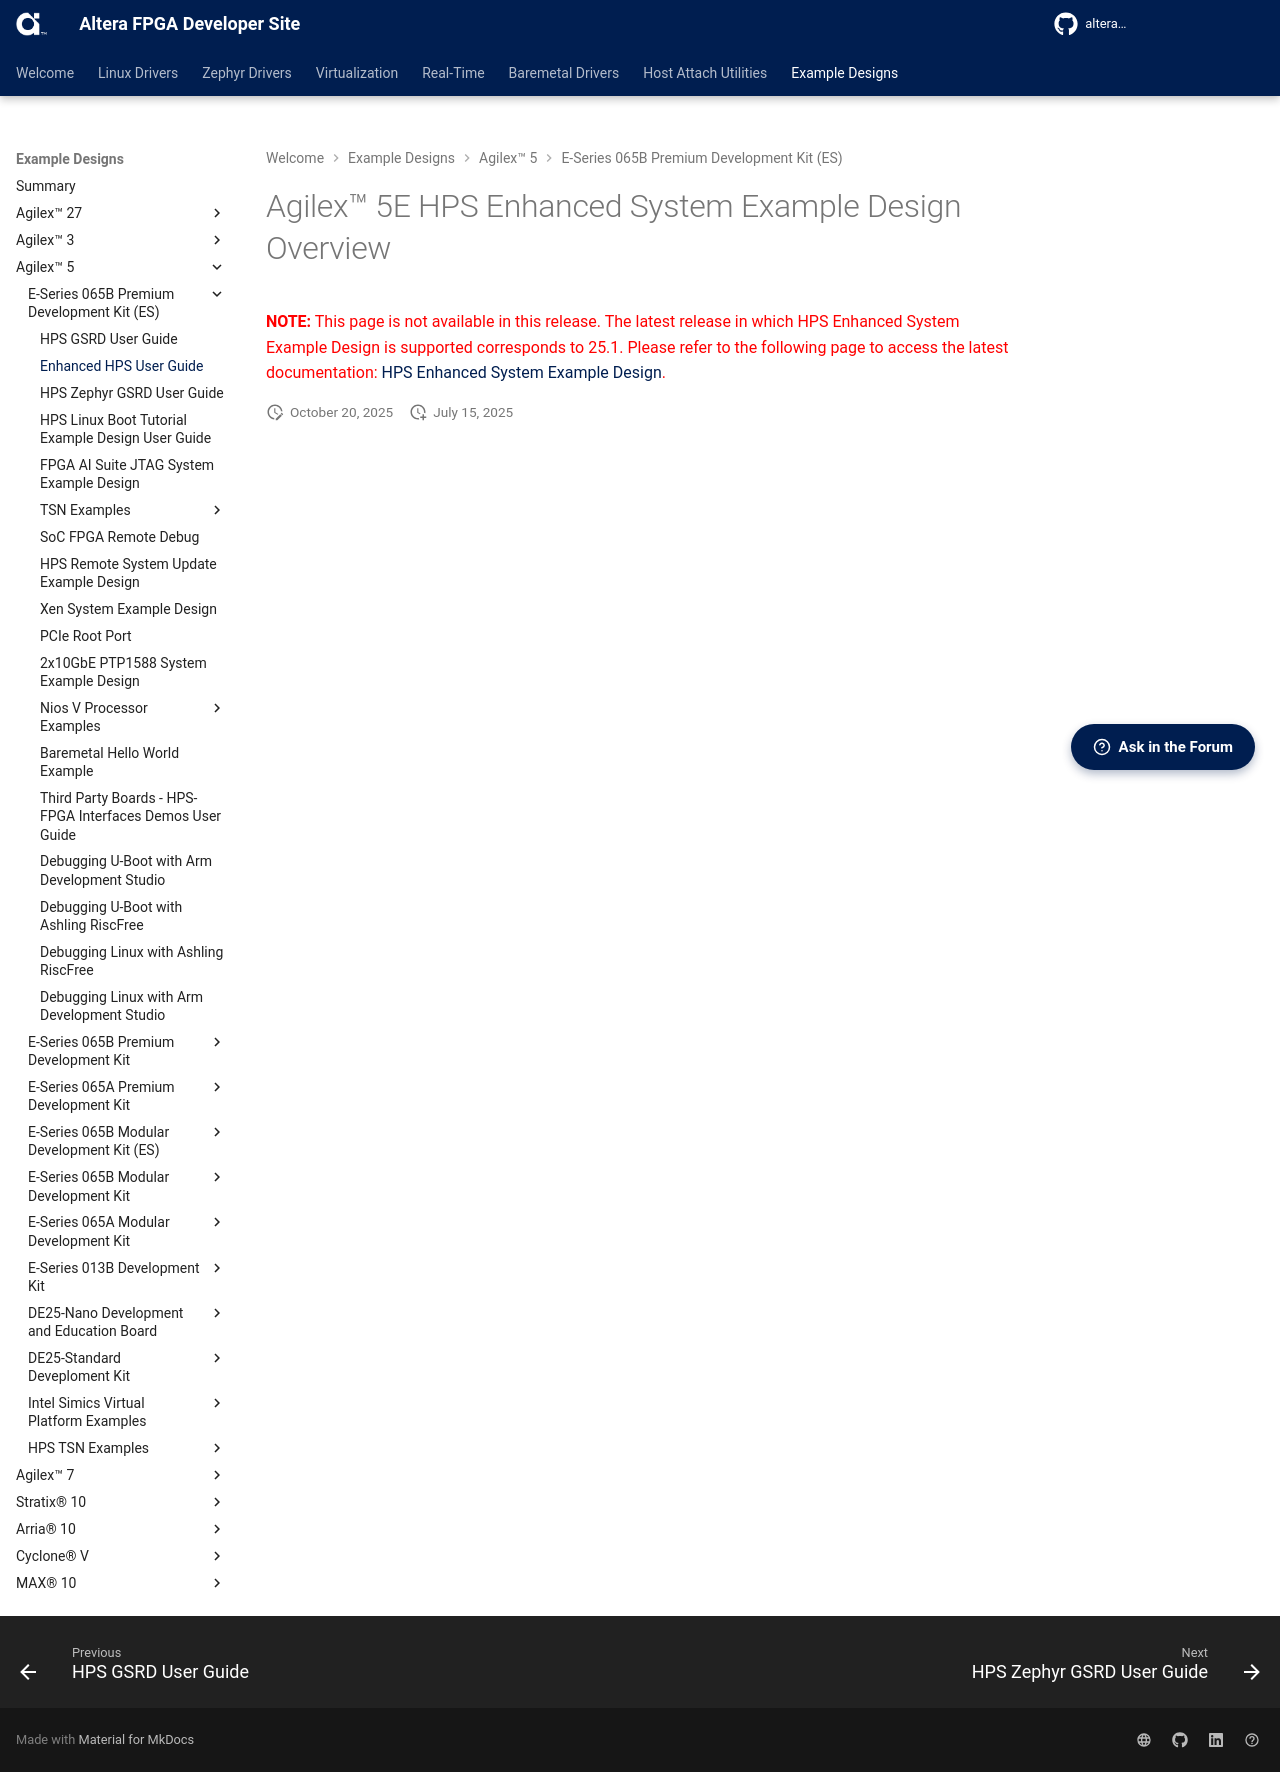

repository: altera-fpga/altera-fpga.github.io · page: rel-26.3/embedded-designs/agilex-5/e-series/premium/egsrd/ug-ehps-agx5e-premium/index.html · generator: mkdocs



# Agilex™ 5E HPS Enhanced System Example Design Overview

<span style="color: red;"> **NOTE:** This page is not available in this release. The latest release in which HPS Enhanced System Example Design is supported corresponds to 25.1. Please refer to the following page to access the latest documentation: [HPS Enhanced System Example Design](https://altera-fpga.github.io/rel-25.1/embedded-designs/agilex-5/e-series/premium/egsrd/ug-ehps-agx5e-premium/). </span>
